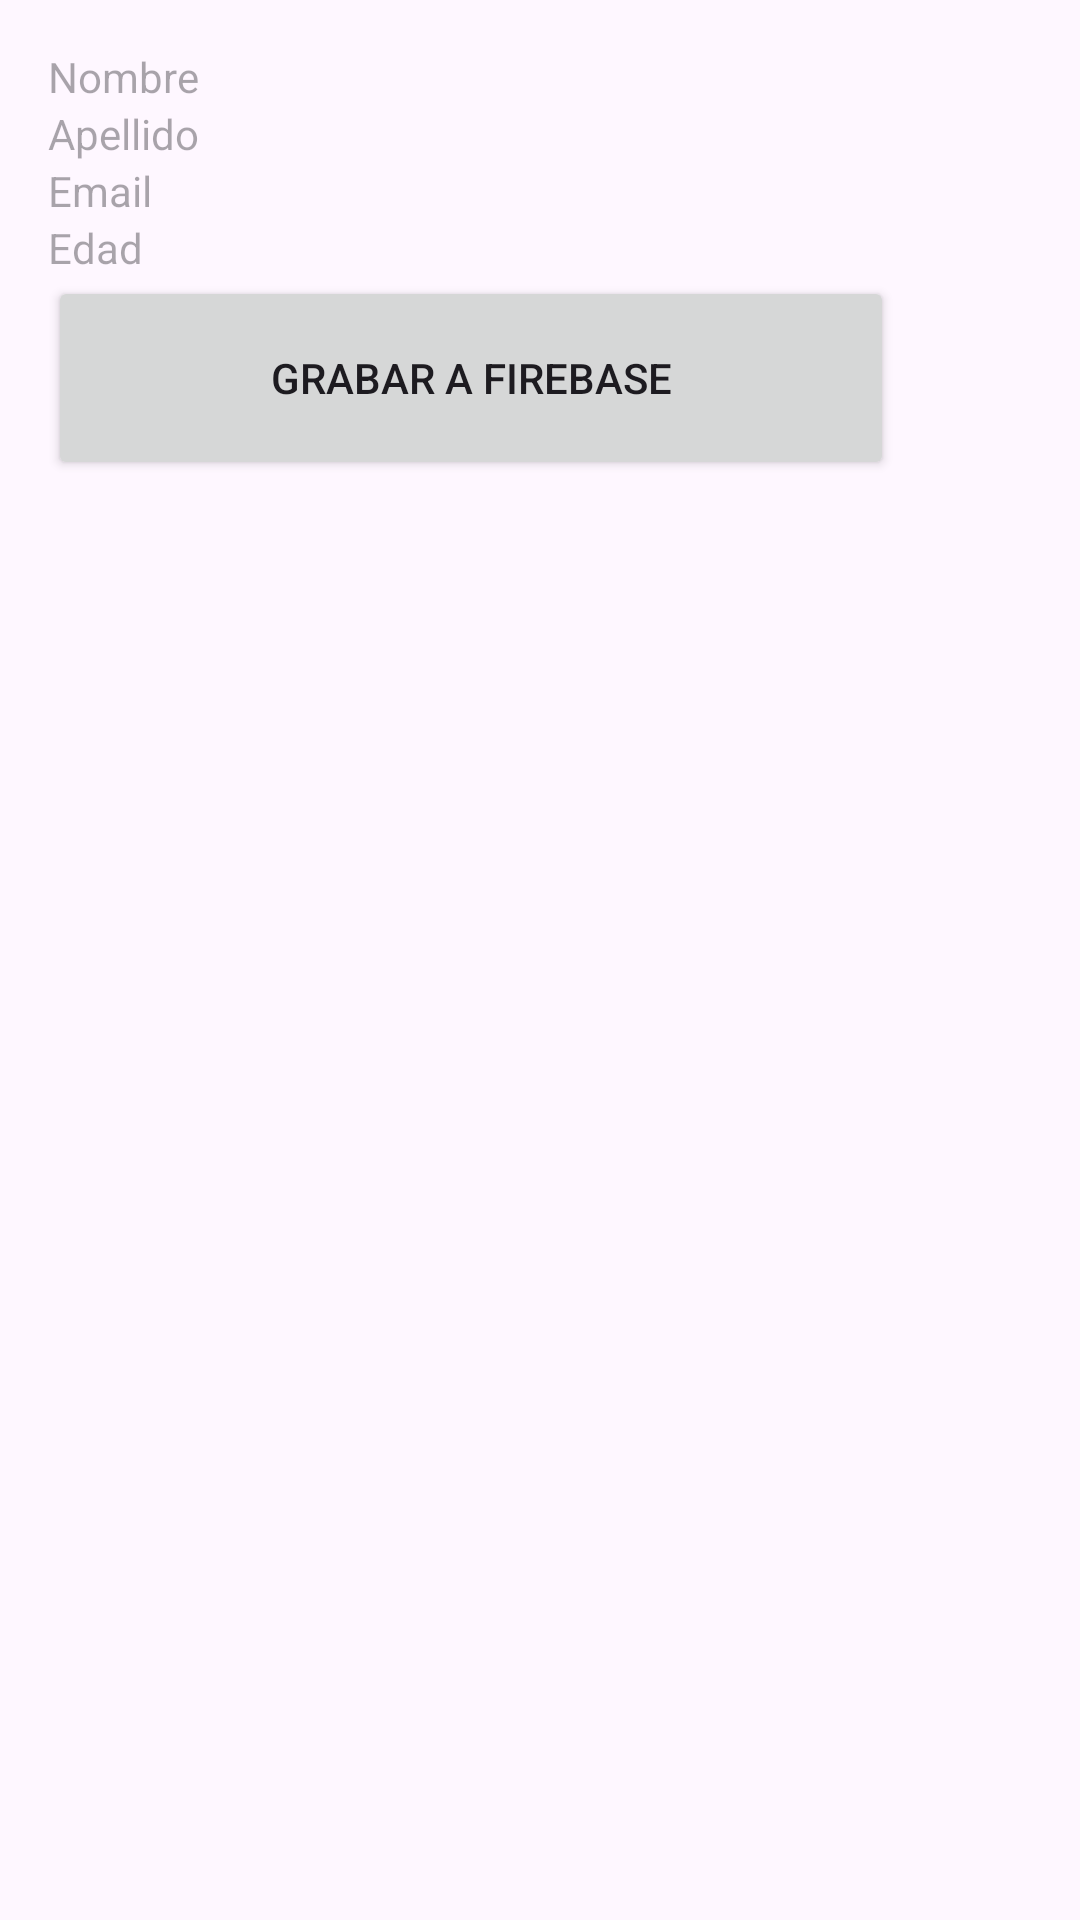

Write the Android layout XML for this screen, with the resource values it uses.
<!-- AndroidManifest.xml: application theme Theme.EXAMEN_PARCIAL_2 -->
<!-- res/layout/activity_second.xml -->
<?xml version="1.0" encoding="utf-8"?>
<LinearLayout xmlns:android="http://schemas.android.com/apk/res/android"
    xmlns:app="http://schemas.android.com/apk/res-auto"
    xmlns:tools="http://schemas.android.com/tools"
    android:layout_width="match_parent"
    android:layout_height="match_parent"
    android:orientation="vertical"
    android:padding="16dp"
    tools:context=".SeconMainActivity">

        <TextView
            android:id="@+id/editTextName"
            android:layout_width="279dp"
            android:layout_height="wrap_content"
            android:layout_above="@+id/editTextLastName"
            android:layout_alignParentEnd="true"
            android:hint="Nombre"
            tools:layout_editor_absoluteX="106dp"
            tools:layout_editor_absoluteY="104dp" />

        <TextView
            android:id="@+id/editTextLastName"
            android:layout_width="279dp"
            android:layout_height="wrap_content"
            android:layout_above="@+id/editTextEmail"
            android:layout_alignParentEnd="true"
            android:hint="Apellido"
            tools:layout_editor_absoluteX="106dp"
            tools:layout_editor_absoluteY="196dp" />

        <TextView
            android:id="@+id/editTextEmail"
            android:layout_width="279dp"
            android:layout_height="wrap_content"
            android:layout_above="@+id/editTextYear"
            android:layout_alignParentEnd="true"
            android:hint="Email"
            tools:layout_editor_absoluteX="106dp"
            tools:layout_editor_absoluteY="314dp" />

        <TextView
            android:id="@+id/editTextYear"
            android:layout_width="279dp"
            android:layout_height="wrap_content"
            android:layout_above="@+id/buttonSubmit"
            android:layout_alignParentEnd="true"
            android:hint="Edad"
            android:inputType="number"
            tools:layout_editor_absoluteX="106dp"
            tools:layout_editor_absoluteY="408dp" />

        <Button
            android:id="@+id/buttonSubmit"
            android:layout_width="282dp"
            android:layout_height="68dp"
            android:layout_alignParentEnd="true"
            android:layout_alignParentBottom="true"
            android:text="Grabar a Firebase"
            tools:layout_editor_absoluteX="64dp"
            tools:layout_editor_absoluteY="522dp" />

</LinearLayout>
<!-- resources referenced by this layout -->
<resources>
  <style name="Theme.EXAMEN_PARCIAL_2" parent="Base.Theme.EXAMEN_PARCIAL_2" />
  <style name="Base.Theme.EXAMEN_PARCIAL_2" parent="Theme.Material3.DayNight.NoActionBar">
          
          
      </style>
</resources>
